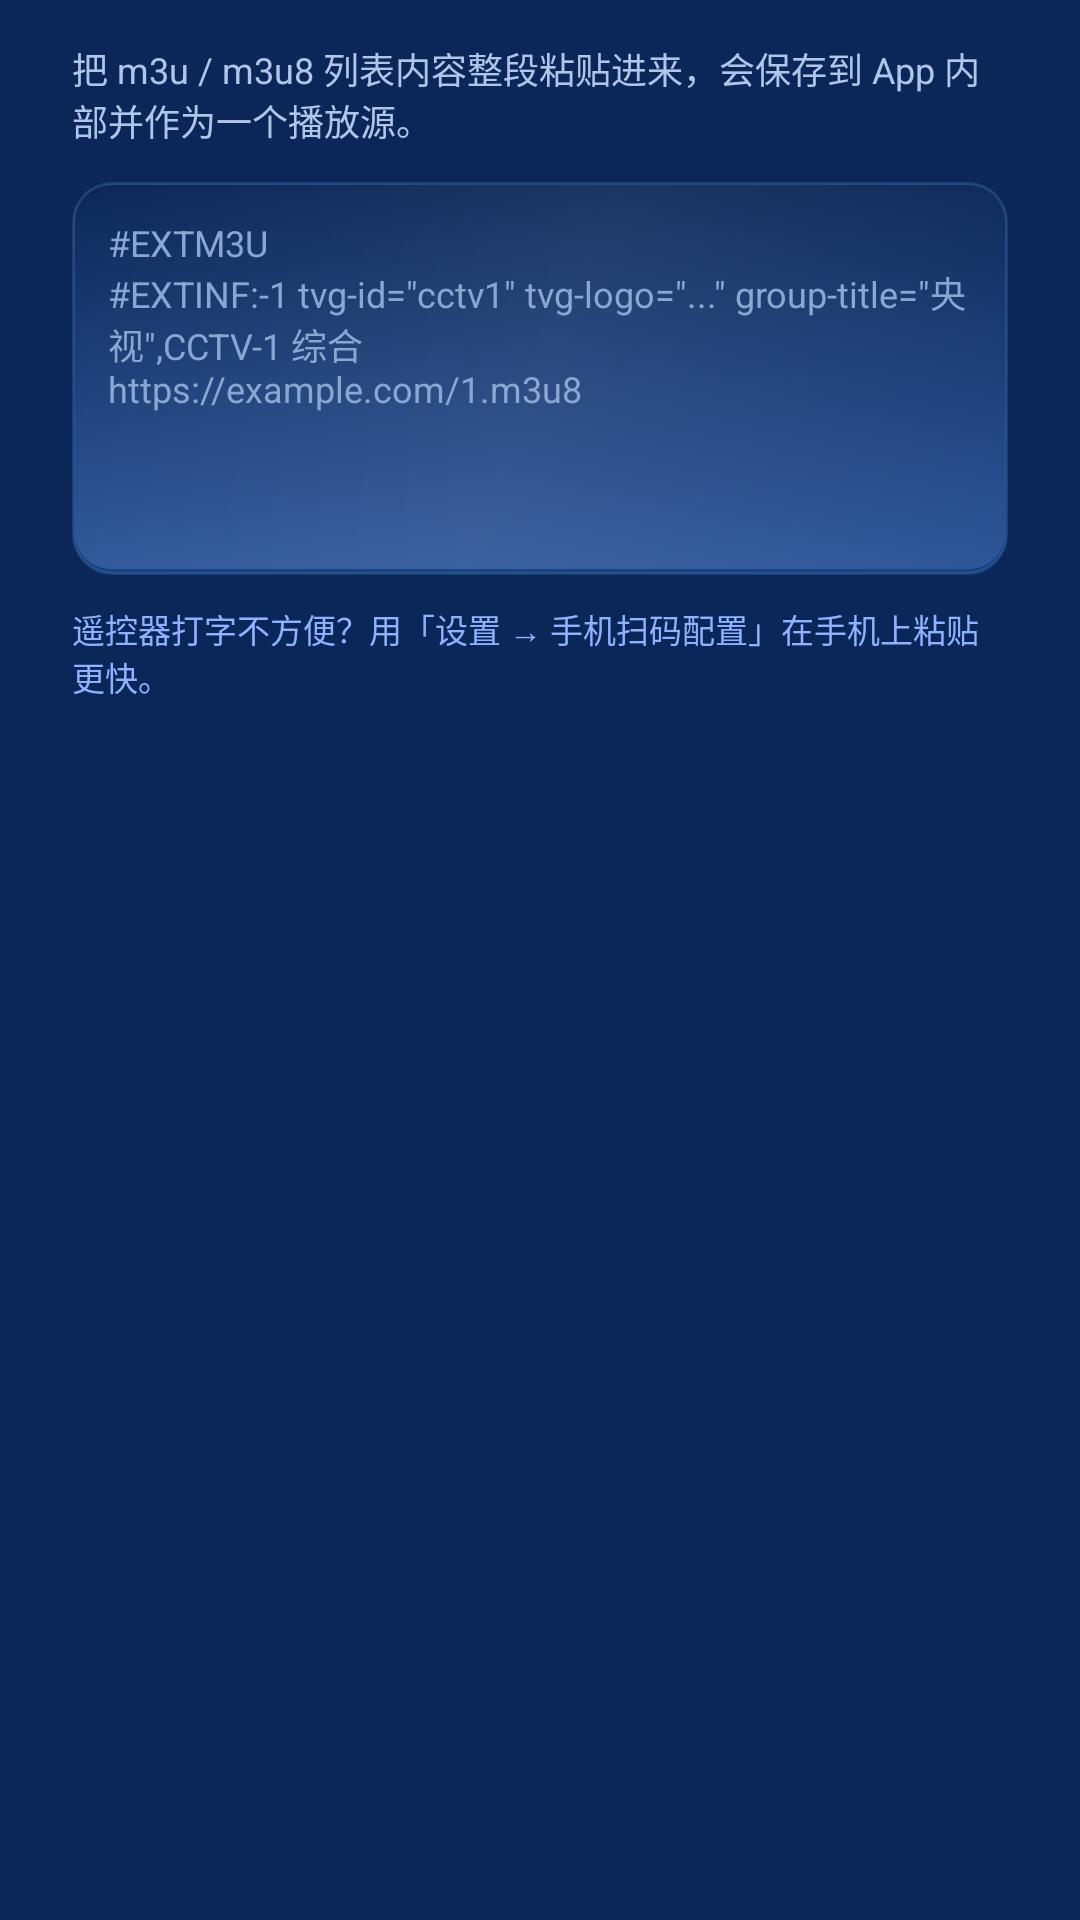

The Android layout XML behind this screen, and the referenced resources:
<!-- AndroidManifest.xml: application theme Theme.TvIptv -->
<!-- res/layout/dialog_import_text.xml -->
<?xml version="1.0" encoding="utf-8"?>
<ScrollView xmlns:android="http://schemas.android.com/apk/res/android"
    android:layout_width="match_parent"
    android:layout_height="wrap_content">

    <LinearLayout
        android:layout_width="match_parent"
        android:layout_height="wrap_content"
        android:orientation="vertical"
        android:paddingStart="24dp"
        android:paddingTop="14dp"
        android:paddingEnd="24dp"
        android:paddingBottom="6dp">

        <TextView
            android:layout_width="match_parent"
            android:layout_height="wrap_content"
            android:text="把 m3u / m3u8 列表内容整段粘贴进来，会保存到 App 内部并作为一个播放源。"
            android:textColor="@color/text_secondary"
            android:textSize="12sp" />

        <EditText
            android:id="@+id/importText"
            android:layout_width="match_parent"
            android:layout_height="wrap_content"
            android:layout_marginTop="12dp"
            android:background="@drawable/bg_input"
            android:gravity="top|start"
            android:hint="#EXTM3U&#10;#EXTINF:-1 tvg-id=&quot;cctv1&quot; tvg-logo=&quot;...&quot; group-title=&quot;央视&quot;,CCTV-1 综合&#10;https://example.com/1.m3u8"
            android:inputType="textMultiLine"
            android:minLines="7"
            android:padding="12dp"
            android:textColor="@color/text_primary"
            android:textColorHint="@color/text_muted"
            android:textSize="12sp" />

        <TextView
            android:layout_width="match_parent"
            android:layout_height="wrap_content"
            android:layout_marginTop="10dp"
            android:text="遥控器打字不方便？用「设置 → 手机扫码配置」在手机上粘贴更快。"
            android:textColor="#8FB2FF"
            android:textSize="11sp" />
    </LinearLayout>

</ScrollView>
<!-- resources referenced by this layout -->
<resources>
  <color name="text_muted">#8AA7D2</color>
  <color name="text_primary">#F2F7FF</color>
  <color name="text_secondary">#AFC6E8</color>
  <!-- drawable bg_input (drawable) -->
  <?xml version="1.0" encoding="utf-8"?>
  <selector xmlns:android="http://schemas.android.com/apk/res/android">
      <item android:drawable="@drawable/bg_input_focused" android:state_focused="true" />
      <item android:drawable="@drawable/bg_neu_inset" />
  </selector>
  <style name="Theme.TvIptv" parent="Theme.AppCompat.NoActionBar">
          <item name="android:windowBackground">@color/bg</item>
          <item name="android:textColorPrimary">@color/text_primary</item>
          <item name="android:textColorSecondary">@color/text_secondary</item>
          <item name="colorPrimary">@color/accent</item>
          <item name="colorPrimaryDark">@color/bg</item>
          <item name="colorAccent">@color/accent</item>
          <item name="android:alertDialogTheme">@style/Theme.Flysnow.Dialog</item>
          <item name="android:editTextColor">@color/text_primary</item>
          <item name="android:textColorHint">@color/text_muted</item>
      </style>
  <!-- drawable bg_input_focused (drawable) -->
  <?xml version="1.0" encoding="utf-8"?>
  <layer-list xmlns:android="http://schemas.android.com/apk/res/android">
      <item>
          <shape android:shape="rectangle">
              <gradient
                  android:angle="270"
                  android:centerColor="#41246BA8"
                  android:endColor="#361D5790"
                  android:startColor="#4A2E72B4"
                  android:type="linear" />
              <stroke
                  android:width="2dp"
                  android:color="#8FD6FF" />
              <corners android:radius="13dp" />
          </shape>
      </item>
      <item android:left="2dp" android:right="2dp" android:top="2dp" android:bottom="3dp">
          <shape android:shape="rectangle">
              <gradient
                  android:angle="270"
                  android:endColor="#00FFFFFF"
                  android:startColor="#26FFFFFF" />
              <corners android:radius="11dp" />
          </shape>
      </item>
  </layer-list>
  <color name="bg">#0B2658</color>
  <color name="accent">#5B9BFF</color>
  <style name="Theme.Flysnow.Dialog" parent="Theme.AppCompat.Dialog.Alert">
          <item name="android:windowBackground">@drawable/bg_overlay</item>
          <item name="android:backgroundDimEnabled">true</item>
          <item name="colorAccent">@color/accent</item>
          <item name="android:textColorPrimary">@color/text_primary</item>
          <item name="android:textColorSecondary">@color/text_secondary</item>
      </style>
  <!-- drawable bg_overlay (drawable) -->
  <?xml version="1.0" encoding="utf-8"?>
  <layer-list xmlns:android="http://schemas.android.com/apk/res/android">
      <item android:drawable="@drawable/bg_neu_plate" />
  </layer-list>
</resources>
